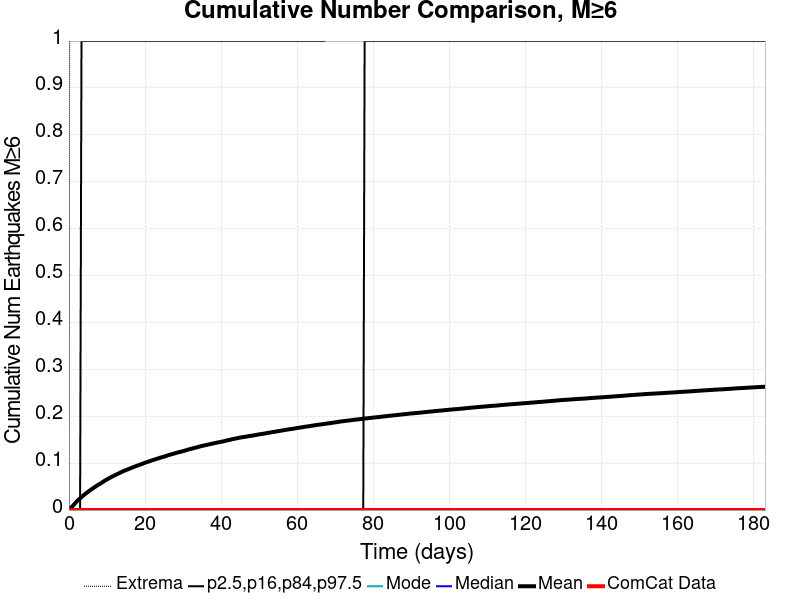

Source data for this figure (header and first rows):
Time (days), ComCat Data, Simulation Mean, Simulation Median, Simulation Mode, Simulation Minimum, Simulation Maximum, 2.5 %-ile, 16 %-ile, 84 %-ile, 97.5 %-ile
0.0, 0.0, 0.0, 0.0, 0.0, 0.0, 0.0, 0.0, 0.0, 0.0, 0.0
0.3666, 0.0, 0.00316, 0.0, 0.0, 0.0, 2.0, 0.0, 0.0, 0.0, 0.0
0.7332, 0.0, 0.00642, 0.0, 0.0, 0.0, 3.0, 0.0, 0.0, 0.0, 0.0
1.1, 0.0, 0.00977, 0.0, 0.0, 0.0, 3.0, 0.0, 0.0, 0.0, 0.0
1.466, 0.0, 0.01296, 0.0, 0.0, 0.0, 3.0, 0.0, 0.0, 0.0, 0.0
1.833, 0.0, 0.01654, 0.0, 0.0, 0.0, 3.0, 0.0, 0.0, 0.0, 0.0
2.2, 0.0, 0.01945, 0.0, 0.0, 0.0, 4.0, 0.0, 0.0, 0.0, 0.0
2.566, 0.0, 0.0223, 0.0, 0.0, 0.0, 4.0, 0.0, 0.0, 0.0, 0.0
2.933, 0.0, 0.0249, 0.0, 0.0, 0.0, 4.0, 0.0, 0.0, 0.0, 0.0
3.299, 0.0, 0.02768, 0.0, 0.0, 0.0, 4.0, 0.0, 0.0, 0.0, 1.0
3.666, 0.0, 0.0302, 0.0, 0.0, 0.0, 4.0, 0.0, 0.0, 0.0, 1.0
4.033, 0.0, 0.03288, 0.0, 0.0, 0.0, 4.0, 0.0, 0.0, 0.0, 1.0
4.399, 0.0, 0.03511, 0.0, 0.0, 0.0, 4.0, 0.0, 0.0, 0.0, 1.0
4.766, 0.0, 0.0373, 0.0, 0.0, 0.0, 4.0, 0.0, 0.0, 0.0, 1.0
5.132, 0.0, 0.03957, 0.0, 0.0, 0.0, 4.0, 0.0, 0.0, 0.0, 1.0
5.499, 0.0, 0.0418, 0.0, 0.0, 0.0, 4.0, 0.0, 0.0, 0.0, 1.0
5.866, 0.0, 0.04389, 0.0, 0.0, 0.0, 4.0, 0.0, 0.0, 0.0, 1.0
6.232, 0.0, 0.046, 0.0, 0.0, 0.0, 4.0, 0.0, 0.0, 0.0, 1.0
6.599, 0.0, 0.04799, 0.0, 0.0, 0.0, 5.0, 0.0, 0.0, 0.0, 1.0
6.965, 0.0, 0.04996, 0.0, 0.0, 0.0, 5.0, 0.0, 0.0, 0.0, 1.0
7.332, 0.0, 0.0519, 0.0, 0.0, 0.0, 5.0, 0.0, 0.0, 0.0, 1.0
7.699, 0.0, 0.05385, 0.0, 0.0, 0.0, 5.0, 0.0, 0.0, 0.0, 1.0
8.065, 0.0, 0.05569, 0.0, 0.0, 0.0, 5.0, 0.0, 0.0, 0.0, 1.0
8.432, 0.0, 0.0574, 0.0, 0.0, 0.0, 5.0, 0.0, 0.0, 0.0, 1.0
8.798, 0.0, 0.05936, 0.0, 0.0, 0.0, 5.0, 0.0, 0.0, 0.0, 1.0
9.165, 0.0, 0.06133, 0.0, 0.0, 0.0, 5.0, 0.0, 0.0, 0.0, 1.0
9.531, 0.0, 0.06308, 0.0, 0.0, 0.0, 5.0, 0.0, 0.0, 0.0, 1.0
9.898, 0.0, 0.06493, 0.0, 0.0, 0.0, 5.0, 0.0, 0.0, 0.0, 1.0
10.26, 0.0, 0.06646, 0.0, 0.0, 0.0, 5.0, 0.0, 0.0, 0.0, 1.0
10.63, 0.0, 0.06823, 0.0, 0.0, 0.0, 5.0, 0.0, 0.0, 0.0, 1.0
11, 0.0, 0.06984, 0.0, 0.0, 0.0, 5.0, 0.0, 0.0, 0.0, 1.0
11.36, 0.0, 0.07147, 0.0, 0.0, 0.0, 5.0, 0.0, 0.0, 0.0, 1.0
11.73, 0.0, 0.07291, 0.0, 0.0, 0.0, 5.0, 0.0, 0.0, 0.0, 1.0
12.1, 0.0, 0.07434, 0.0, 0.0, 0.0, 5.0, 0.0, 0.0, 0.0, 1.0
12.46, 0.0, 0.0758, 0.0, 0.0, 0.0, 5.0, 0.0, 0.0, 0.0, 1.0
12.83, 0.0, 0.07721, 0.0, 0.0, 0.0, 5.0, 0.0, 0.0, 0.0, 1.0
13.2, 0.0, 0.07858, 0.0, 0.0, 0.0, 5.0, 0.0, 0.0, 0.0, 1.0
13.56, 0.0, 0.08005, 0.0, 0.0, 0.0, 6.0, 0.0, 0.0, 0.0, 1.0
13.93, 0.0, 0.08158, 0.0, 0.0, 0.0, 6.0, 0.0, 0.0, 0.0, 1.0
14.3, 0.0, 0.083, 0.0, 0.0, 0.0, 6.0, 0.0, 0.0, 0.0, 1.0
14.66, 0.0, 0.0842, 0.0, 0.0, 0.0, 6.0, 0.0, 0.0, 0.0, 1.0
15.03, 0.0, 0.08537, 0.0, 0.0, 0.0, 6.0, 0.0, 0.0, 0.0, 1.0
15.4, 0.0, 0.08653, 0.0, 0.0, 0.0, 6.0, 0.0, 0.0, 0.0, 1.0
15.76, 0.0, 0.08771, 0.0, 0.0, 0.0, 6.0, 0.0, 0.0, 0.0, 1.0
16.13, 0.0, 0.08888, 0.0, 0.0, 0.0, 6.0, 0.0, 0.0, 0.0, 1.0
16.5, 0.0, 0.09022, 0.0, 0.0, 0.0, 6.0, 0.0, 0.0, 0.0, 1.0
16.86, 0.0, 0.09131, 0.0, 0.0, 0.0, 6.0, 0.0, 0.0, 0.0, 1.0
17.23, 0.0, 0.09246, 0.0, 0.0, 0.0, 6.0, 0.0, 0.0, 0.0, 1.0
17.6, 0.0, 0.0936, 0.0, 0.0, 0.0, 6.0, 0.0, 0.0, 0.0, 1.0
17.96, 0.0, 0.09485, 0.0, 0.0, 0.0, 6.0, 0.0, 0.0, 0.0, 1.0
18.33, 0.0, 0.09583, 0.0, 0.0, 0.0, 6.0, 0.0, 0.0, 0.0, 1.0
18.7, 0.0, 0.09693, 0.0, 0.0, 0.0, 6.0, 0.0, 0.0, 0.0, 1.0
19.06, 0.0, 0.09798, 0.0, 0.0, 0.0, 6.0, 0.0, 0.0, 0.0, 1.0
19.43, 0.0, 0.09905, 0.0, 0.0, 0.0, 6.0, 0.0, 0.0, 0.0, 1.0
19.8, 0.0, 0.1003, 0.0, 0.0, 0.0, 6.0, 0.0, 0.0, 0.0, 1.0
20.16, 0.0, 0.1014, 0.0, 0.0, 0.0, 6.0, 0.0, 0.0, 0.0, 1.0
20.53, 0.0, 0.1023, 0.0, 0.0, 0.0, 6.0, 0.0, 0.0, 0.0, 1.0
20.9, 0.0, 0.1033, 0.0, 0.0, 0.0, 6.0, 0.0, 0.0, 0.0, 1.0
21.26, 0.0, 0.1044, 0.0, 0.0, 0.0, 6.0, 0.0, 0.0, 0.0, 1.0
21.63, 0.0, 0.1054, 0.0, 0.0, 0.0, 6.0, 0.0, 0.0, 0.0, 1.0
... 440 more rows
